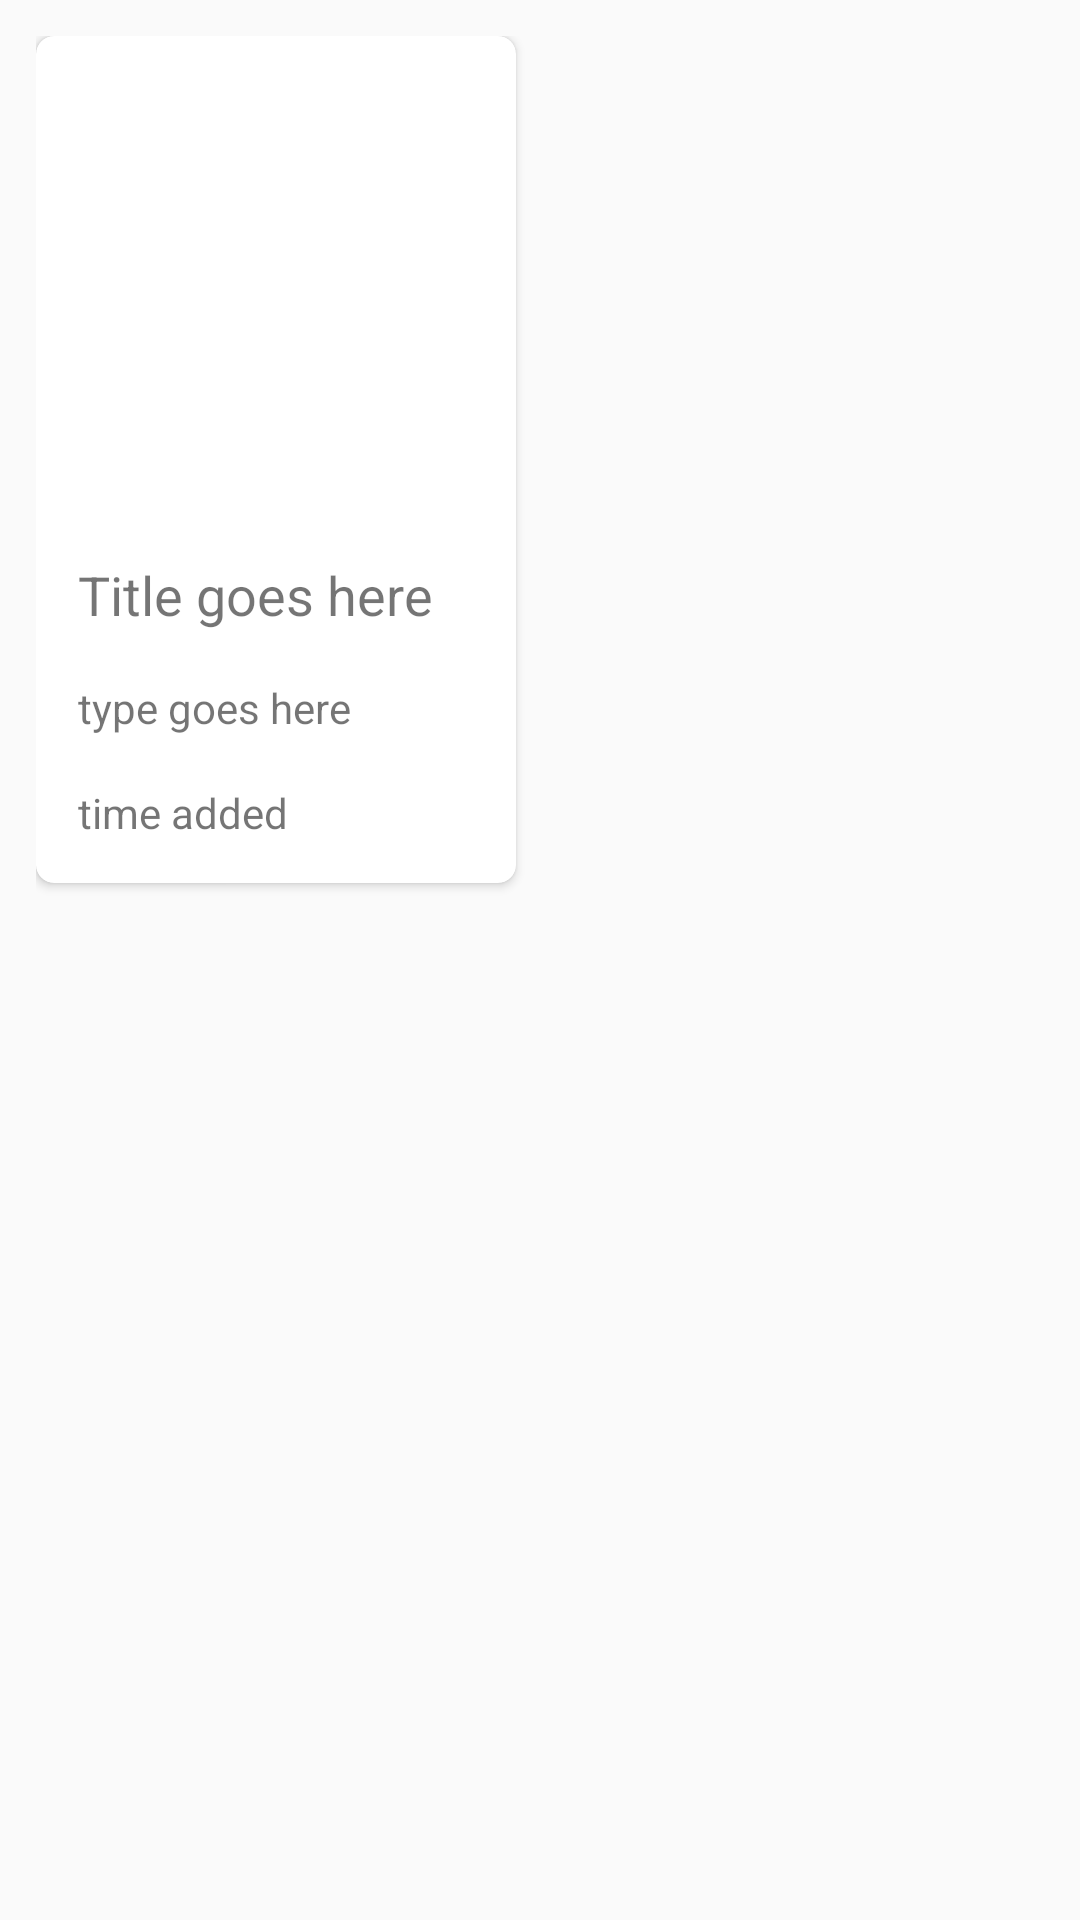

Here is an Android app screen rendered from its layout file. Give the layout XML and the strings, colors and styles it references.
<!-- AndroidManifest.xml: application theme AppTheme -->
<!-- res/layout/recycler_view_row.xml -->
<?xml version="1.0" encoding="utf-8"?>
<RelativeLayout xmlns:android="http://schemas.android.com/apk/res/android"
    xmlns:tools="http://schemas.android.com/tools"
    android:layout_width="170dp"
    android:layout_height="wrap_content"
    xmlns:app="http://schemas.android.com/apk/res-auto"
    android:padding="12dp">

    <androidx.cardview.widget.CardView
        android:layout_width="160dp"
        android:id="@+id/row_cardView"
        android:padding="6dp"
        app:cardCornerRadius="6dp"
        android:elevation="8dp"
        android:layout_height="wrap_content">

    <LinearLayout
        android:layout_width="wrap_content"
        android:orientation="vertical"
        android:padding="6dp"
        android:layout_height="wrap_content">

        <androidx.constraintlayout.widget.ConstraintLayout
            android:layout_width="wrap_content"
            android:layout_height="wrap_content">

            <ImageView
                android:id="@+id/row_imageView"
                android:layout_width="160dp"
                android:layout_height="160dp"
                android:padding="8dp"
                android:src="@drawable/cool_backgrounds"
                app:layout_constraintBottom_toBottomOf="parent"
                app:layout_constraintEnd_toEndOf="parent"
                app:layout_constraintStart_toStartOf="parent"
                app:layout_constraintTop_toTopOf="parent" />













        </androidx.constraintlayout.widget.ConstraintLayout>
        <TextView
            android:layout_width="wrap_content"
            android:layout_height="wrap_content"
            android:padding="8dp"
            android:text="Title goes here"
            android:textSize="18sp"
            android:id="@+id/row_title"/>

        <TextView
            android:layout_width="wrap_content"
            android:layout_height="wrap_content"
            android:padding="8dp"
            android:text="type goes here"
            android:id="@+id/row_type"/>

        <TextView
            android:layout_width="wrap_content"
            android:layout_height="wrap_content"
            android:id="@+id/row_time"
            android:padding="8dp"
            android:text="time added"/>



    </LinearLayout>

    </androidx.cardview.widget.CardView>


</RelativeLayout>
<!-- resources referenced by this layout -->
<resources>
  <!-- drawable ic_baseline_star_23 (drawable) -->
  <vector android:height="24dp" android:tint="#BBBCB9"
      android:viewportHeight="24" android:viewportWidth="24"
      android:width="24dp" xmlns:android="http://schemas.android.com/apk/res/android">
      <path android:fillColor="@android:color/white" android:pathData="M12,17.27L18.18,21l-1.64,-7.03L22,9.24l-7.19,-0.61L12,2 9.19,8.63 2,9.24l5.46,4.73L5.82,21z"/>
  </vector>
  <style name="AppTheme" parent="Theme.AppCompat.Light.DarkActionBar">
          
          <item name="colorPrimary">@color/bluedark</item>
          <item name="colorPrimaryDark">@color/bluedark</item>
          <item name="colorAccent">@color/bluelight</item>
      </style>
  <color name="bluedark">#2f333f</color>
  <color name="bluelight">#49acd5</color>
</resources>
